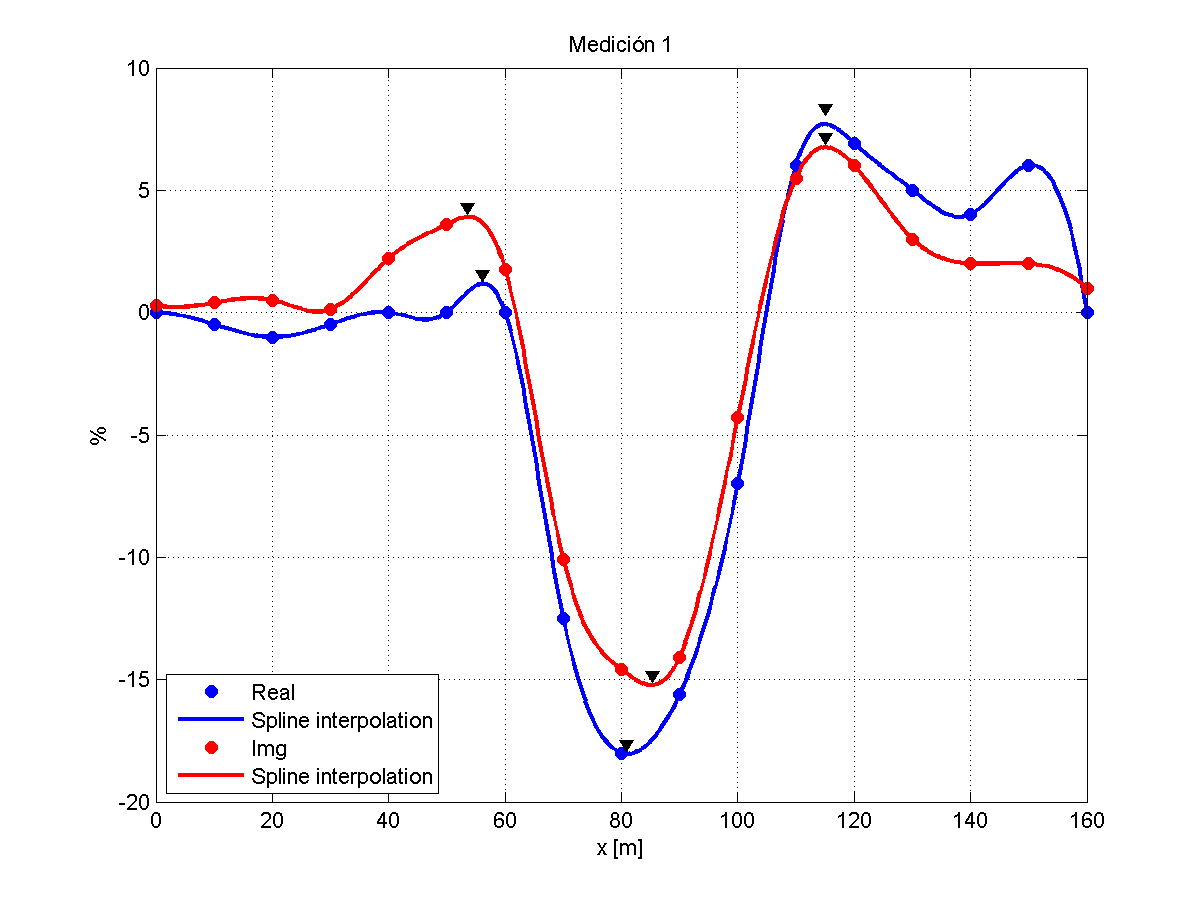

Source data for this figure (header and first rows):
0, 0, 0.3
10, -0.5, 0.4
20, -1, 0.5
30, -0.5, 0.12
40, 0, 2.2
50, 0, 3.6
60, 0, 1.75
70, -12.5, -10.1
80, -18, -14.6
90, -15.6, -14.1
100, -7, -4.3
110, 6, 5.5
120, 6.9, 6
130, 5, 3
140, 4, 2
150, 6, 2
160, 0, 1
